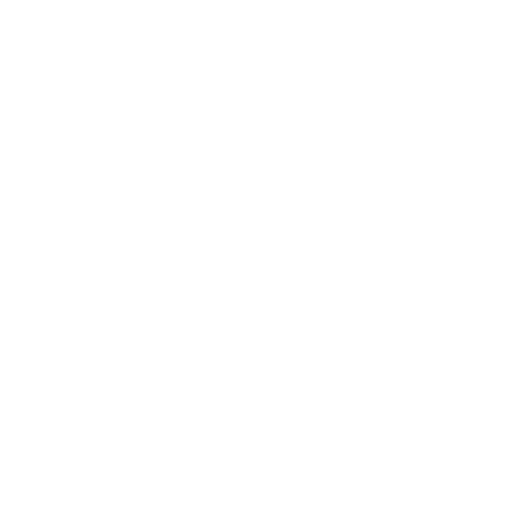
t = 0.00 s
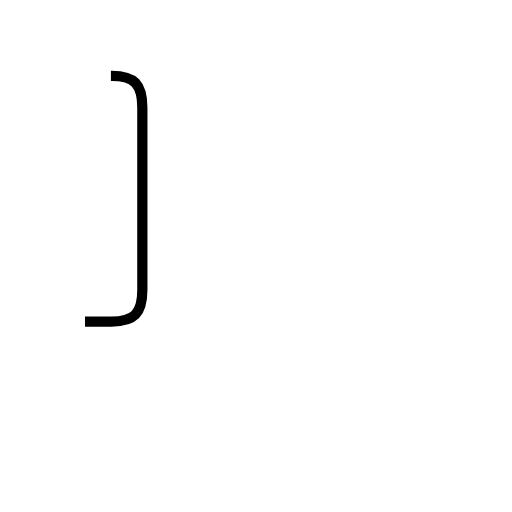
t = 0.92 s
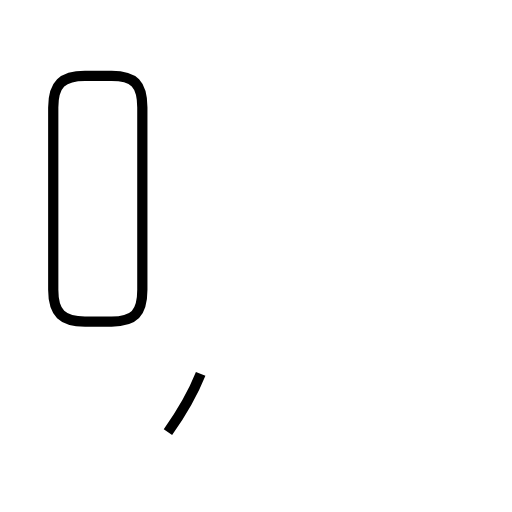
t = 2.03 s
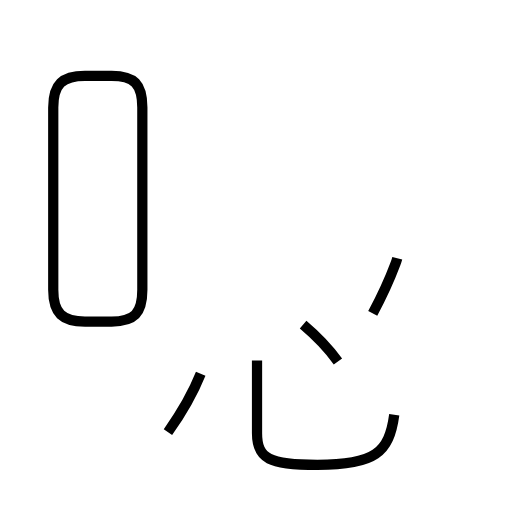
t = 3.11 s
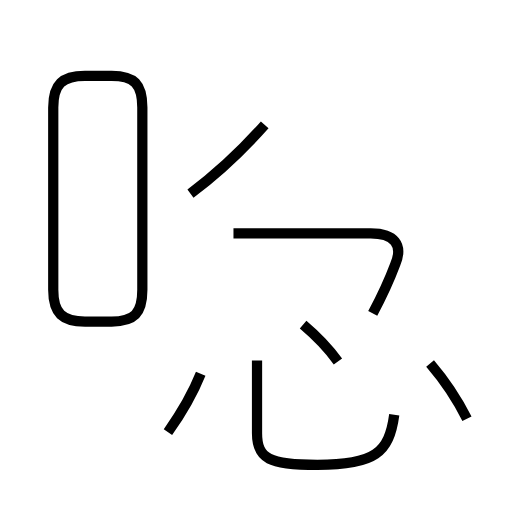
t = 4.13 s
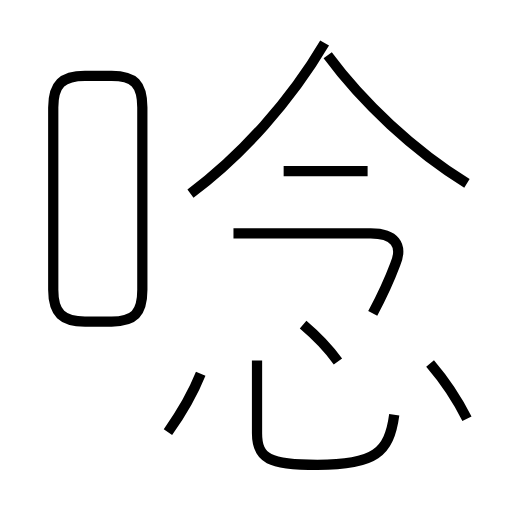
t = 5.23 s

The animated SVG that drew these frames (rendered in a browser with its animation timeline set to each time). Animation: 9 SMIL elements (animate=9); one cycle of 5.23 s.

<?xml version='1.0' encoding='utf-8'?>
<svg viewBox="0.0 -6.0 50.0 50.0" version="1.1" xmlns="http://www.w3.org/2000/svg"><rect x="-1000" y="-1000" width="2000" height="2000" stroke="white" fill="white" /><g style="fill:none;stroke:#000000;stroke-width:1"><path d="M 8.3 -12.6 L 10.9 -12.6 C 13.1 -12.6 13.9 -13.4 13.9 -15.7 L 13.9 -33.5 C 13.9 -35.8 13.1 -36.6 10.9 -36.6 L 8.3 -36.6 C 6.1 -36.6 5.2 -35.8 5.2 -33.5 L 5.2 -15.7 C 5.2 -13.4 6.1 -12.6 8.3 -12.6 Z " transform="translate(0.0 38.0)" stroke-dasharray="61.15827363768031" stroke-dashoffset="61.15827363768031"><animate attributeName="stroke-dashoffset" from="61.15827363768031" to="0" dur="1.8347482091304093s" begin="0s" fill="freeze" /></path><path d="M 16.4 -1.8 C 17.6 -3.5 18.8 -5.5 19.6 -7.5 " transform="translate(0.0 38.0)" stroke-dasharray="6.5512201895687125" stroke-dashoffset="6.5512201895687125"><animate attributeName="stroke-dashoffset" from="6.5512201895687125" to="0" dur="0.19653660568706136s" begin="1.8347482091304093s" fill="freeze" /></path><path d="M 38.5 -3.5 C 38.0 0.2 36.6 1.4 31.0 1.4 C 26.3 1.4 25.1 0.8 25.1 -1.7 L 25.1 -8.8 " transform="translate(0.0 38.0)" stroke-dasharray="25.045573390461435" stroke-dashoffset="25.045573390461435"><animate attributeName="stroke-dashoffset" from="25.045573390461435" to="0" dur="0.751367201713843s" begin="2.0312848148174707s" fill="freeze" /></path><path d="M 33.0 -8.7 C 32.0 -10.1 30.9 -11.2 29.6 -12.3 " transform="translate(0.0 38.0)" stroke-dasharray="4.965285645756286" stroke-dashoffset="4.965285645756286"><animate attributeName="stroke-dashoffset" from="4.965285645756286" to="0" dur="0.1489585693726886s" begin="2.7826520165313138s" fill="freeze" /></path><path d="M 36.4 -13.4 C 37.2 -14.9 38.0 -16.6 38.6 -18.2 C 39.4 -20.1 38.5 -21.2 36.2 -21.2 L 22.8 -21.2 " transform="translate(0.0 38.0)" stroke-dasharray="23.58078601688341" stroke-dashoffset="23.58078601688341"><animate attributeName="stroke-dashoffset" from="23.58078601688341" to="0" dur="0.7074235805065022s" begin="2.9316105859040023s" fill="freeze" /></path><path d="M 45.6 -3.1 C 44.6 -5.1 43.2 -7.1 42.0 -8.5 " transform="translate(0.0 38.0)" stroke-dasharray="6.504809312721723" stroke-dashoffset="6.504809312721723"><animate attributeName="stroke-dashoffset" from="6.504809312721723" to="0" dur="0.1951442793816517s" begin="3.6390341664105046s" fill="freeze" /></path><path d="M 18.6 -25.1 C 23.6 -28.8 28.4 -34.2 31.7 -39.8 " transform="translate(0.0 38.0)" stroke-dasharray="19.814193576996704" stroke-dashoffset="19.814193576996704"><animate attributeName="stroke-dashoffset" from="19.814193576996704" to="0" dur="0.5944258073099011s" begin="3.834178445792156s" fill="freeze" /></path><path d="M 35.9 -27.3 L 27.7 -27.3 " transform="translate(0.0 38.0)" stroke-dasharray="8.2" stroke-dashoffset="8.2"><animate attributeName="stroke-dashoffset" from="8.2" to="0" dur="0.24599999999999997s" begin="4.4286042531020575s" fill="freeze" /></path><path d="M 45.6 -26.1 C 40.4 -29.3 35.4 -34.0 32.0 -38.6" transform="translate(0.0 38.0)" stroke-dasharray="18.576478792303387" stroke-dashoffset="18.576478792303387"><animate attributeName="stroke-dashoffset" from="18.576478792303387" to="0" dur="0.5572943637691016s" begin="4.674604253102057s" fill="freeze" /></path></g></svg>
